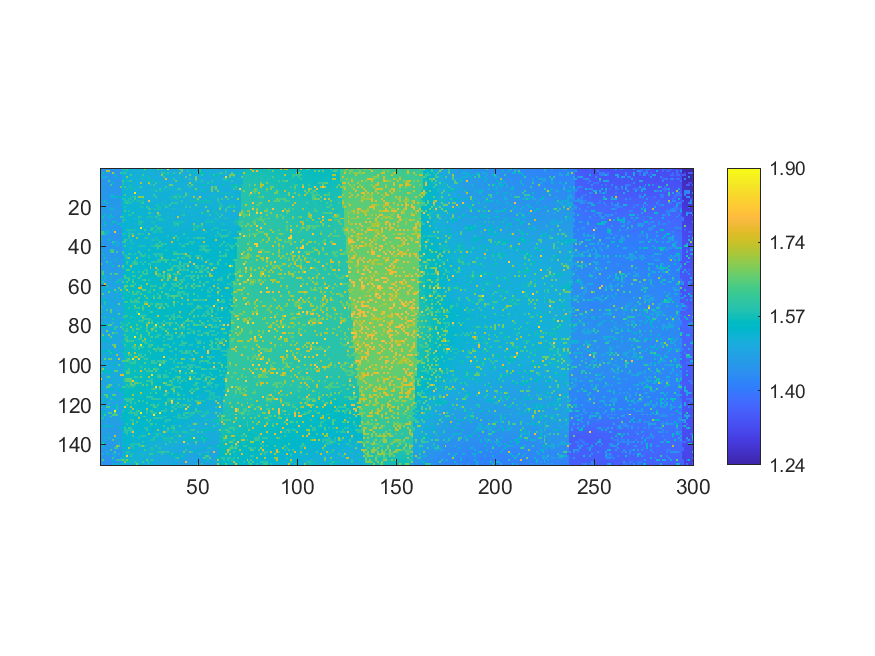

The data file committed next to this chart (first rows):
1.45757, 1.45595, 1.45718, 1.45588, 1.45714, 1.45205, 1.45351, 1.45483, 1.45616, 1.45404, 1.456, 1.60887, 1.57437, 1.60531, 1.52045, 1.52156, 1.52086, 1.51849, 1.51746, 1.51746, 1.51598, 1.51528, 1.66679, 1.51569
1.458, 1.457, 1.457, 1.714, 1.714, 1.457, 1.456, 1.454, 1.46, 1.458, 1.459, 1.523, 1.521, 1.574, 1.52, 1.52, 1.522, 1.519, 1.519, 1.514, 1.516, 1.567, 1.567, 1.517
1.458, 1.561, 1.459, 1.548, 1.457, 1.458, 1.713, 1.459, 1.46, 1.46, 1.607, 1.576, 1.61, 1.522, 1.521, 1.519, 1.523, 1.52, 1.52, 1.518, 1.52, 1.517, 1.517, 1.52
1.557, 1.455, 1.46, 1.459, 1.456, 1.456, 1.455, 1.563, 1.46, 1.461, 1.463, 1.527, 1.526, 1.522, 1.52, 1.621, 1.519, 1.52, 1.52, 1.517, 1.517, 1.613, 1.518, 1.515
1.509, 1.513, 1.509, 1.51, 1.462, 1.464, 1.46, 1.46, 1.548, 1.464, 1.459, 1.524, 1.524, 1.677, 1.522, 1.523, 1.518, 1.518, 1.517, 1.522, 1.568, 1.517, 1.517, 1.568
1.461, 1.461, 1.46, 1.458, 1.462, 1.458, 1.459, 1.46, 1.463, 1.46, 1.463, 1.525, 1.528, 1.525, 1.526, 1.523, 1.517, 1.519, 1.52, 1.518, 1.52, 1.571, 1.514, 1.516
1.462, 1.46, 1.458, 1.457, 1.631, 1.459, 1.459, 1.461, 1.461, 1.463, 1.462, 1.625, 1.526, 1.572, 1.578, 1.613, 1.522, 1.521, 1.521, 1.519, 1.518, 1.516, 1.517, 1.568
1.458, 1.459, 1.462, 1.461, 1.46, 1.462, 1.558, 1.461, 1.458, 1.46, 1.462, 1.577, 1.526, 1.525, 1.522, 1.522, 1.521, 1.522, 1.519, 1.519, 1.708, 1.514, 1.516, 1.516
1.459, 1.461, 1.461, 1.458, 1.458, 1.614, 1.461, 1.461, 1.46, 1.46, 1.457, 1.576, 1.526, 1.523, 1.524, 1.572, 1.523, 1.517, 1.521, 1.517, 1.52, 1.519, 1.517, 1.517
1.461, 1.459, 1.461, 1.46, 1.46, 1.461, 1.46, 1.46, 1.461, 1.458, 1.659, 1.53, 1.623, 1.526, 1.576, 1.573, 1.524, 1.52, 1.52, 1.569, 1.625, 1.516, 1.516, 1.519
1.46, 1.465, 1.459, 1.459, 1.459, 1.459, 1.459, 1.461, 1.458, 1.459, 1.462, 1.526, 1.525, 1.576, 1.525, 1.574, 1.52, 1.571, 1.518, 1.516, 1.519, 1.518, 1.517, 1.517
1.458, 1.457, 1.461, 1.458, 1.462, 1.46, 1.459, 1.461, 1.459, 1.461, 1.46, 1.529, 1.527, 1.524, 1.525, 1.523, 1.523, 1.523, 1.52, 1.523, 1.515, 1.517, 1.519, 1.517
1.463, 1.462, 1.461, 1.46, 1.461, 1.459, 1.458, 1.46, 1.46, 1.459, 1.46, 1.529, 1.529, 1.521, 1.523, 1.523, 1.524, 1.854, 1.52, 1.52, 1.518, 1.516, 1.517, 1.518
1.462, 1.463, 1.462, 1.463, 1.457, 1.516, 1.517, 1.461, 1.464, 1.462, 1.461, 1.53, 1.628, 1.527, 1.524, 1.524, 1.524, 1.524, 1.517, 1.522, 1.519, 1.52, 1.52, 1.522
1.463, 1.465, 1.465, 1.461, 1.462, 1.51, 1.554, 1.512, 1.549, 1.551, 1.551, 1.53, 1.527, 1.526, 1.527, 1.577, 1.577, 1.628, 1.524, 1.691, 1.689, 1.689, 1.519, 1.517
1.467, 1.464, 1.464, 1.463, 1.464, 1.462, 1.462, 1.462, 1.464, 1.463, 1.462, 1.581, 1.58, 1.53, 1.58, 1.58, 1.527, 1.627, 1.522, 1.521, 1.523, 1.573, 1.521, 1.521
1.465, 1.465, 1.568, 1.465, 1.466, 1.466, 1.465, 1.463, 1.466, 1.466, 1.464, 1.533, 1.579, 1.58, 1.579, 1.529, 1.579, 1.528, 1.578, 1.576, 1.575, 1.576, 1.524, 1.525
1.469, 1.472, 1.468, 1.568, 1.468, 1.465, 1.464, 1.465, 1.466, 1.465, 1.467, 1.529, 1.582, 1.62, 1.581, 1.58, 1.528, 1.527, 1.528, 1.527, 1.577, 1.618, 1.526, 1.527
1.472, 1.468, 1.47, 1.469, 1.467, 1.468, 1.465, 1.467, 1.468, 1.466, 1.468, 1.533, 1.533, 1.533, 1.53, 1.533, 1.53, 1.527, 1.526, 1.526, 1.525, 1.527, 1.525, 1.523
1.47, 1.467, 1.469, 1.468, 1.469, 1.468, 1.469, 1.468, 1.469, 1.468, 1.467, 1.533, 1.586, 1.532, 1.528, 1.532, 1.532, 1.528, 1.527, 1.528, 1.577, 1.577, 1.527, 1.615
1.471, 1.471, 1.471, 1.471, 1.519, 1.519, 1.522, 1.469, 1.467, 1.467, 1.469, 1.533, 1.531, 1.53, 1.534, 1.533, 1.529, 1.53, 1.528, 1.529, 1.528, 1.528, 1.528, 1.526
1.474, 1.469, 1.469, 1.471, 1.472, 1.471, 1.469, 1.468, 1.468, 1.467, 1.471, 1.537, 1.633, 1.533, 1.583, 1.535, 1.529, 1.53, 1.528, 1.529, 1.526, 1.527, 1.527, 1.528
1.471, 1.471, 1.471, 1.469, 1.471, 1.471, 1.469, 1.472, 1.471, 1.47, 1.468, 1.536, 1.535, 1.533, 1.533, 1.531, 1.632, 1.53, 1.53, 1.525, 1.526, 1.528, 1.527, 1.528
1.472, 1.471, 1.562, 1.467, 1.473, 1.568, 1.469, 1.471, 1.468, 1.469, 1.468, 1.531, 1.532, 1.534, 1.585, 1.582, 1.533, 1.528, 1.529, 1.53, 1.53, 1.523, 1.524, 1.528
1.471, 1.572, 1.472, 1.472, 1.519, 1.532, 1.519, 1.469, 1.471, 1.468, 1.614, 1.598, 1.531, 1.531, 1.53, 1.531, 1.53, 1.528, 1.529, 1.615, 1.579, 1.529, 1.527, 1.576
1.473, 1.472, 1.472, 1.469, 1.472, 1.471, 1.47, 1.471, 1.471, 1.47, 1.467, 1.53, 1.531, 1.53, 1.53, 1.533, 1.53, 1.579, 1.529, 1.529, 1.526, 1.527, 1.525, 1.525
1.473, 1.473, 1.47, 1.464, 1.468, 1.469, 1.466, 1.468, 1.467, 1.468, 1.47, 1.582, 1.581, 1.53, 1.531, 1.529, 1.527, 1.528, 1.529, 1.576, 1.526, 1.523, 1.526, 1.524
1.47, 1.469, 1.557, 1.469, 1.465, 1.467, 1.569, 1.564, 1.467, 1.468, 1.468, 1.582, 1.531, 1.53, 1.53, 1.53, 1.528, 1.526, 1.528, 1.577, 1.607, 1.578, 1.524, 1.524
1.469, 1.469, 1.517, 1.47, 1.465, 1.559, 1.469, 1.468, 1.516, 1.516, 1.546, 1.53, 1.528, 1.531, 1.525, 1.525, 1.528, 1.526, 1.527, 1.596, 1.578, 1.527, 1.526, 1.529
1.52, 1.466, 1.517, 1.464, 1.466, 1.468, 1.467, 1.465, 1.465, 1.465, 1.517, 1.53, 1.53, 1.53, 1.527, 1.527, 1.524, 1.525, 1.525, 1.528, 1.53, 1.576, 1.525, 1.524
1.519, 1.468, 1.466, 1.463, 1.467, 1.467, 1.461, 1.464, 1.467, 1.461, 1.463, 1.54, 1.53, 1.528, 1.529, 1.528, 1.528, 1.529, 1.527, 1.524, 1.866, 1.527, 1.528, 1.529
1.467, 1.469, 1.466, 1.516, 1.466, 1.466, 1.513, 1.465, 1.464, 1.463, 1.461, 1.529, 1.523, 1.579, 1.579, 1.578, 1.576, 1.576, 1.526, 1.526, 1.527, 1.526, 1.62, 1.528
1.621, 1.62, 1.515, 1.516, 1.513, 1.467, 1.464, 1.797, 1.462, 1.464, 1.463, 1.529, 1.529, 1.53, 1.578, 1.524, 1.529, 1.525, 1.527, 1.527, 1.527, 1.527, 1.527, 1.528
1.622, 1.62, 1.58, 1.515, 1.465, 1.461, 1.461, 1.464, 1.464, 1.461, 1.46, 1.579, 1.578, 1.532, 1.579, 1.578, 1.621, 1.527, 1.526, 1.617, 1.578, 1.578, 1.526, 1.525
1.465, 1.464, 1.463, 1.464, 1.463, 1.461, 1.462, 1.461, 1.46, 1.462, 1.461, 1.529, 1.527, 1.531, 1.614, 1.528, 1.761, 1.526, 1.527, 1.529, 1.528, 1.53, 1.528, 1.527
1.567, 1.466, 1.464, 1.458, 1.462, 1.462, 1.462, 1.46, 1.461, 1.46, 1.463, 1.53, 1.527, 1.528, 1.584, 1.527, 1.529, 1.527, 1.69, 1.529, 1.528, 1.531, 1.579, 1.617
1.566, 1.464, 1.465, 1.461, 1.564, 1.462, 1.461, 1.463, 1.464, 1.459, 1.458, 1.53, 1.617, 1.586, 1.528, 1.585, 1.53, 1.53, 1.531, 1.528, 1.53, 1.529, 1.53, 1.528
1.465, 1.462, 1.463, 1.464, 1.463, 1.465, 1.598, 1.512, 1.512, 1.462, 1.461, 1.592, 1.625, 1.528, 1.527, 1.578, 1.527, 1.527, 1.527, 1.529, 1.53, 1.529, 1.53, 1.53
1.465, 1.464, 1.464, 1.463, 1.46, 1.463, 1.511, 1.548, 1.459, 1.51, 1.462, 1.528, 1.527, 1.524, 1.529, 1.53, 1.579, 1.529, 1.53, 1.53, 1.527, 1.529, 1.53, 1.529
1.464, 1.518, 1.462, 1.462, 1.462, 1.462, 1.459, 1.461, 1.512, 1.461, 1.462, 1.53, 1.624, 1.528, 1.528, 1.529, 1.528, 1.528, 1.531, 1.581, 1.581, 1.581, 1.582, 1.531
1.462, 1.462, 1.462, 1.462, 1.464, 1.462, 1.461, 1.461, 1.461, 1.462, 1.461, 1.495, 1.53, 1.53, 1.529, 1.579, 1.53, 1.531, 1.532, 1.53, 1.53, 1.533, 1.531, 1.532
1.555, 1.465, 1.464, 1.464, 1.465, 1.613, 1.613, 1.461, 1.462, 1.462, 1.464, 1.464, 1.53, 1.53, 1.53, 1.529, 1.528, 1.53, 1.531, 1.53, 1.53, 1.533, 1.534, 1.534
1.465, 1.465, 1.461, 1.463, 1.462, 1.613, 1.643, 1.462, 1.614, 1.459, 1.463, 1.612, 1.527, 1.531, 1.53, 1.532, 1.531, 1.532, 1.531, 1.632, 1.53, 1.535, 1.535, 1.533
1.465, 1.559, 1.465, 1.465, 1.464, 1.462, 1.462, 1.461, 1.464, 1.465, 1.463, 1.58, 1.532, 1.531, 1.623, 1.583, 1.531, 1.584, 1.533, 1.534, 1.632, 1.536, 1.586, 1.537
1.467, 1.465, 1.465, 1.465, 1.464, 1.467, 1.462, 1.462, 1.463, 1.463, 1.461, 1.461, 1.583, 1.583, 1.532, 1.531, 1.533, 1.533, 1.532, 1.533, 1.586, 1.623, 1.588, 1.538
1.465, 1.467, 1.569, 1.466, 1.467, 1.46, 1.466, 1.465, 1.555, 1.465, 1.464, 1.464, 1.535, 1.626, 1.678, 1.534, 1.536, 1.536, 1.687, 1.536, 1.535, 1.537, 1.537, 1.54
1.468, 1.466, 1.466, 1.468, 1.465, 1.466, 1.467, 1.52, 1.467, 1.466, 1.469, 1.559, 1.534, 1.534, 1.534, 1.535, 1.537, 1.586, 1.537, 1.537, 1.535, 1.535, 1.536, 1.54
1.468, 1.468, 1.468, 1.619, 1.468, 1.517, 1.469, 1.465, 1.467, 1.47, 1.466, 1.468, 1.535, 1.625, 1.537, 1.539, 1.588, 1.624, 1.588, 1.54, 1.59, 1.534, 1.603, 1.541
1.669, 1.469, 1.467, 1.467, 1.47, 1.557, 1.469, 1.469, 1.47, 1.468, 1.47, 1.469, 1.538, 1.587, 1.536, 1.539, 1.589, 1.627, 1.628, 1.54, 1.541, 1.591, 1.54, 1.544
1.47, 1.471, 1.466, 1.467, 1.468, 1.47, 1.565, 1.469, 1.47, 1.669, 1.473, 1.648, 1.538, 1.541, 1.541, 1.746, 1.542, 1.541, 1.542, 1.541, 1.54, 1.541, 1.54, 1.543
1.468, 1.471, 1.471, 1.47, 1.472, 1.47, 1.471, 1.47, 1.471, 1.472, 1.472, 1.593, 1.541, 1.541, 1.542, 1.593, 1.541, 1.543, 1.544, 1.541, 1.542, 1.543, 1.545, 1.546
1.472, 1.473, 1.472, 1.471, 1.473, 1.472, 1.471, 1.471, 1.472, 1.472, 1.473, 1.475, 1.543, 1.642, 1.642, 1.543, 1.546, 1.546, 1.547, 1.545, 1.547, 1.547, 1.595, 1.597
1.522, 1.634, 1.472, 1.475, 1.472, 1.474, 1.475, 1.475, 1.475, 1.476, 1.478, 1.479, 1.545, 1.547, 1.545, 1.543, 1.648, 1.547, 1.546, 1.599, 1.547, 1.632, 1.548, 1.598
1.476, 1.635, 1.476, 1.475, 1.474, 1.634, 1.474, 1.634, 1.634, 1.476, 1.478, 1.547, 1.548, 1.549, 1.548, 1.547, 1.549, 1.547, 1.55, 1.548, 1.55, 1.599, 1.601, 1.619
1.526, 1.526, 1.526, 1.477, 1.477, 1.476, 1.481, 1.479, 1.479, 1.478, 1.481, 1.481, 1.637, 1.548, 1.551, 1.55, 1.601, 1.602, 1.549, 1.552, 1.646, 1.551, 1.551, 1.552
1.568, 1.478, 1.567, 1.478, 1.478, 1.527, 1.479, 1.479, 1.479, 1.479, 1.481, 1.554, 1.609, 1.608, 1.608, 1.553, 1.554, 1.553, 1.553, 1.646, 1.552, 1.549, 1.551, 1.551
1.53, 1.53, 1.481, 1.48, 1.481, 1.481, 1.479, 1.481, 1.483, 1.572, 1.575, 1.485, 1.552, 1.554, 1.65, 1.552, 1.604, 1.552, 1.553, 1.554, 1.555, 1.604, 1.641, 1.552
1.484, 1.591, 1.481, 1.48, 1.482, 1.482, 1.482, 1.532, 1.572, 1.533, 1.485, 1.638, 1.555, 1.64, 1.556, 1.554, 1.649, 1.551, 1.552, 1.555, 1.555, 1.556, 1.555, 1.553
1.484, 1.483, 1.749, 1.483, 1.483, 1.483, 1.484, 1.536, 1.484, 1.487, 1.488, 1.555, 1.557, 1.555, 1.558, 1.554, 1.555, 1.61, 1.554, 1.555, 1.555, 1.556, 1.557, 1.704
1.534, 1.483, 1.483, 1.581, 1.483, 1.484, 1.489, 1.488, 1.49, 1.488, 1.49, 1.489, 1.652, 1.652, 1.556, 1.646, 1.648, 1.557, 1.552, 1.556, 1.64, 1.555, 1.553, 1.552
1.536, 1.485, 1.537, 1.488, 1.488, 1.487, 1.488, 1.488, 1.491, 1.642, 1.491, 1.557, 1.657, 1.558, 1.559, 1.556, 1.559, 1.557, 1.557, 1.76, 1.758, 1.556, 1.557, 1.558
... 89 more rows
